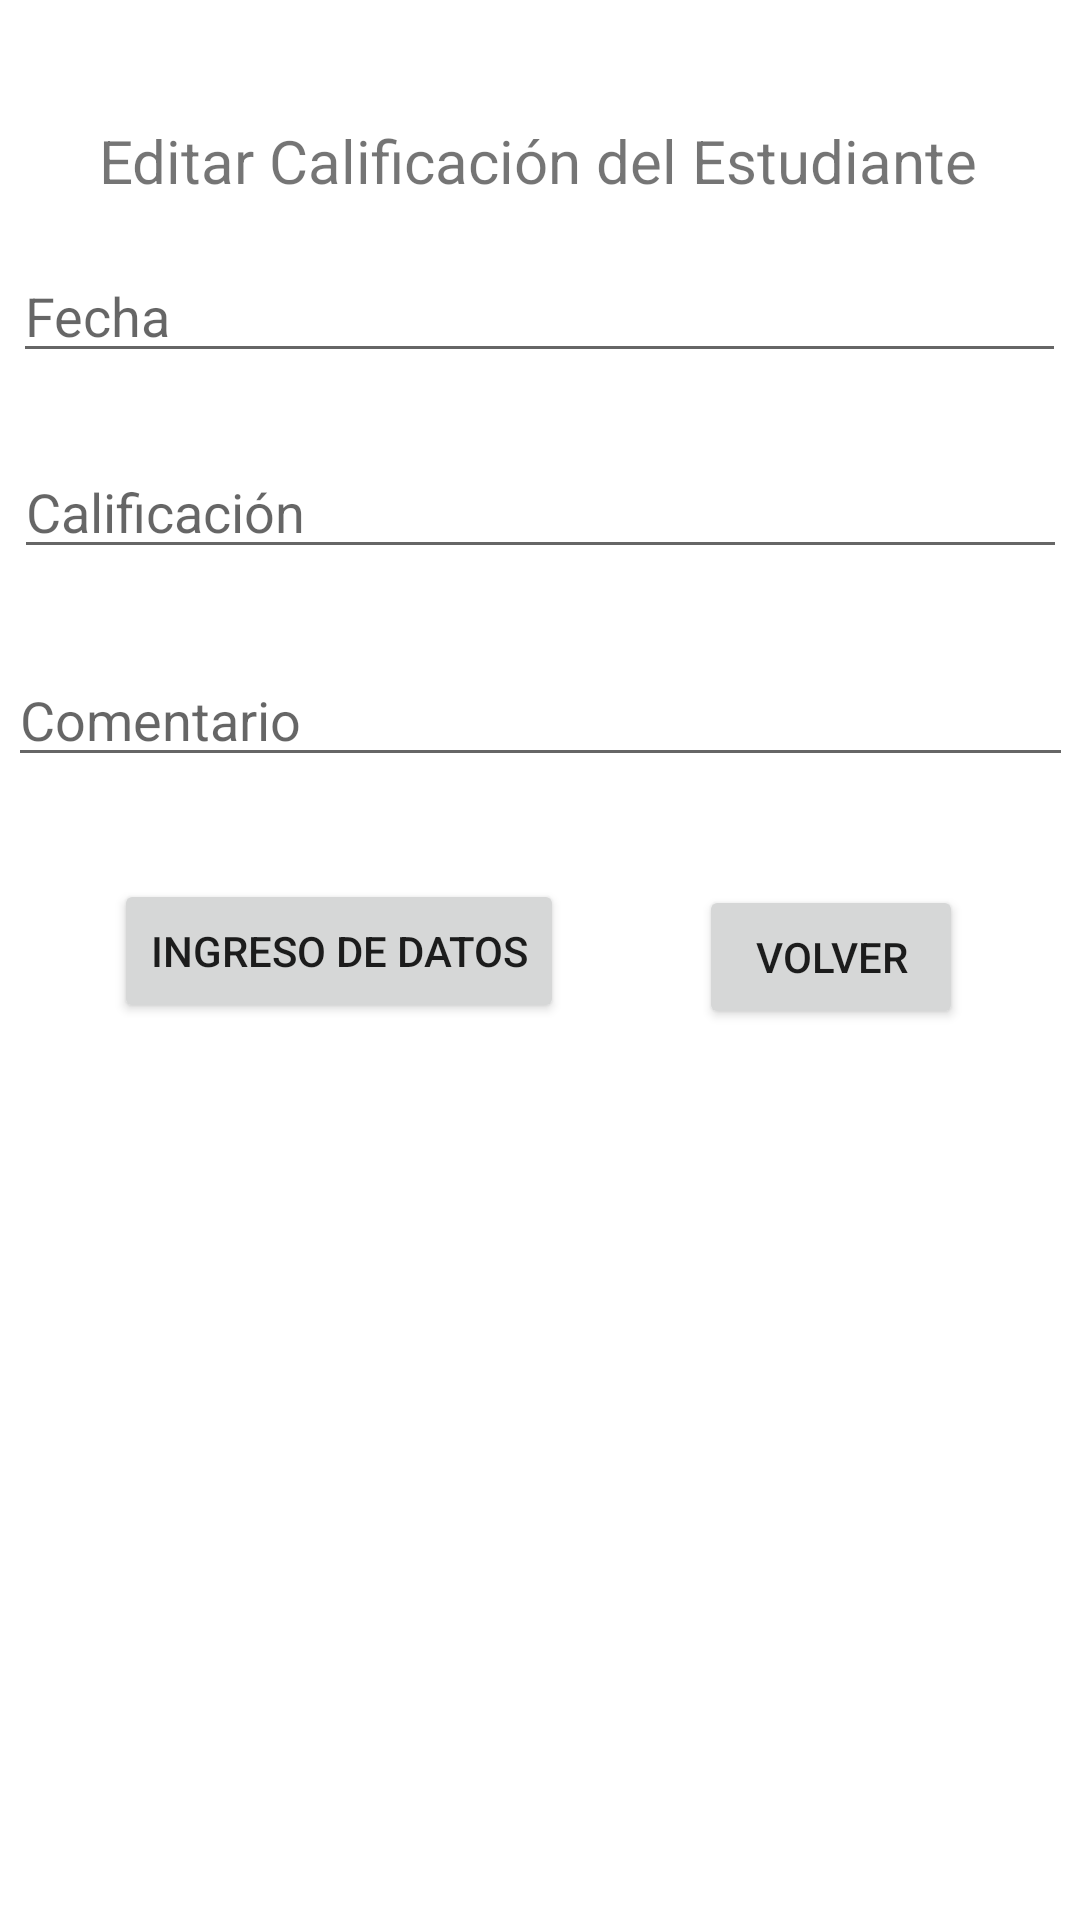

Layout XML and referenced resources for this Android screen:
<!-- AndroidManifest.xml: application theme Theme.EvaluacionApp -->
<!-- res/layout/activity_editar_calificacion.xml -->
<?xml version="1.0" encoding="utf-8"?>
<androidx.constraintlayout.widget.ConstraintLayout xmlns:android="http://schemas.android.com/apk/res/android"
    xmlns:app="http://schemas.android.com/apk/res-auto"
    xmlns:tools="http://schemas.android.com/tools"
    android:layout_width="match_parent"
    android:layout_height="match_parent"
    tools:context=".activity.EditarCalificacion">

    <TextView
        android:id="@+id/textView"
        android:layout_width="wrap_content"
        android:layout_height="wrap_content"
        android:layout_marginTop="40dp"
        android:text="Editar Calificación del Estudiante"
        android:textSize="20sp"
        app:layout_constraintEnd_toEndOf="parent"
        app:layout_constraintHorizontal_bias="0.495"
        app:layout_constraintStart_toStartOf="parent"
        app:layout_constraintTop_toTopOf="parent" />

    <Button
        android:id="@+id/button"
        android:layout_width="wrap_content"
        android:layout_height="wrap_content"
        android:layout_marginTop="28dp"
        android:onClick="editarcalificacion"
        android:text="Ingreso de Datos"
        app:layout_constraintBottom_toBottomOf="parent"
        app:layout_constraintEnd_toEndOf="parent"
        app:layout_constraintHorizontal_bias="0.181"
        app:layout_constraintStart_toStartOf="parent"
        app:layout_constraintTop_toBottomOf="@+id/editcomentario"
        app:layout_constraintVertical_bias="0.02" />

    <EditText
        android:id="@+id/editfecha"
        android:layout_width="351dp"
        android:layout_height="wrap_content"
        android:layout_marginTop="16dp"
        android:ems="10"
        android:hint="Fecha"
        android:inputType="textPersonName"
        app:layout_constraintEnd_toEndOf="parent"
        app:layout_constraintHorizontal_bias="0.466"
        app:layout_constraintStart_toStartOf="parent"
        app:layout_constraintTop_toBottomOf="@+id/textView" />

    <EditText
        android:id="@+id/editcalificacion"
        android:layout_width="351dp"
        android:layout_height="wrap_content"
        android:layout_marginTop="24dp"
        android:ems="10"
        android:hint="Calificación"
        android:inputType="textPersonName"
        app:layout_constraintEnd_toEndOf="parent"
        app:layout_constraintStart_toStartOf="parent"
        app:layout_constraintTop_toBottomOf="@+id/editfecha" />

    <EditText
        android:id="@+id/editcomentario"
        android:layout_width="355dp"
        android:layout_height="wrap_content"
        android:layout_marginTop="28dp"
        android:ems="10"
        android:hint="Comentario"
        android:inputType="textPersonName"
        app:layout_constraintEnd_toEndOf="parent"
        app:layout_constraintStart_toStartOf="parent"
        app:layout_constraintTop_toBottomOf="@+id/editcalificacion" />

    <Button
        android:id="@+id/button3"
        android:layout_width="wrap_content"
        android:layout_height="wrap_content"
        android:layout_marginTop="36dp"
        android:onClick="volver"
        android:text="Volver"
        app:layout_constraintEnd_toEndOf="parent"
        app:layout_constraintHorizontal_bias="0.535"
        app:layout_constraintStart_toEndOf="@+id/button"
        app:layout_constraintTop_toBottomOf="@+id/editcomentario" />

</androidx.constraintlayout.widget.ConstraintLayout>
<!-- resources referenced by this layout -->
<resources>
  <style name="Theme.EvaluacionApp" parent="Theme.MaterialComponents.DayNight.DarkActionBar">
          
          <item name="colorPrimary">@color/purple_500</item>
          <item name="colorPrimaryVariant">@color/purple_700</item>
          <item name="colorOnPrimary">@color/white</item>
          
          <item name="colorSecondary">@color/teal_200</item>
          <item name="colorSecondaryVariant">@color/teal_700</item>
          <item name="colorOnSecondary">@color/black</item>
          
          <item name="android:statusBarColor" tools:targetApi="l">?attr/colorPrimaryVariant</item>
          
      </style>
  <!-- not gathered from this repository: default colours our renderer supplied (Android Studio template values) -->
  <color name="purple_500">#FF6200EE</color>
  <color name="purple_700">#FF3700B3</color>
  <color name="teal_200">#FF03DAC5</color>
  <color name="teal_700">#FF018786</color>
  <color name="black">#FF000000</color>
  <color name="white">#FFFFFFFF</color>
</resources>
